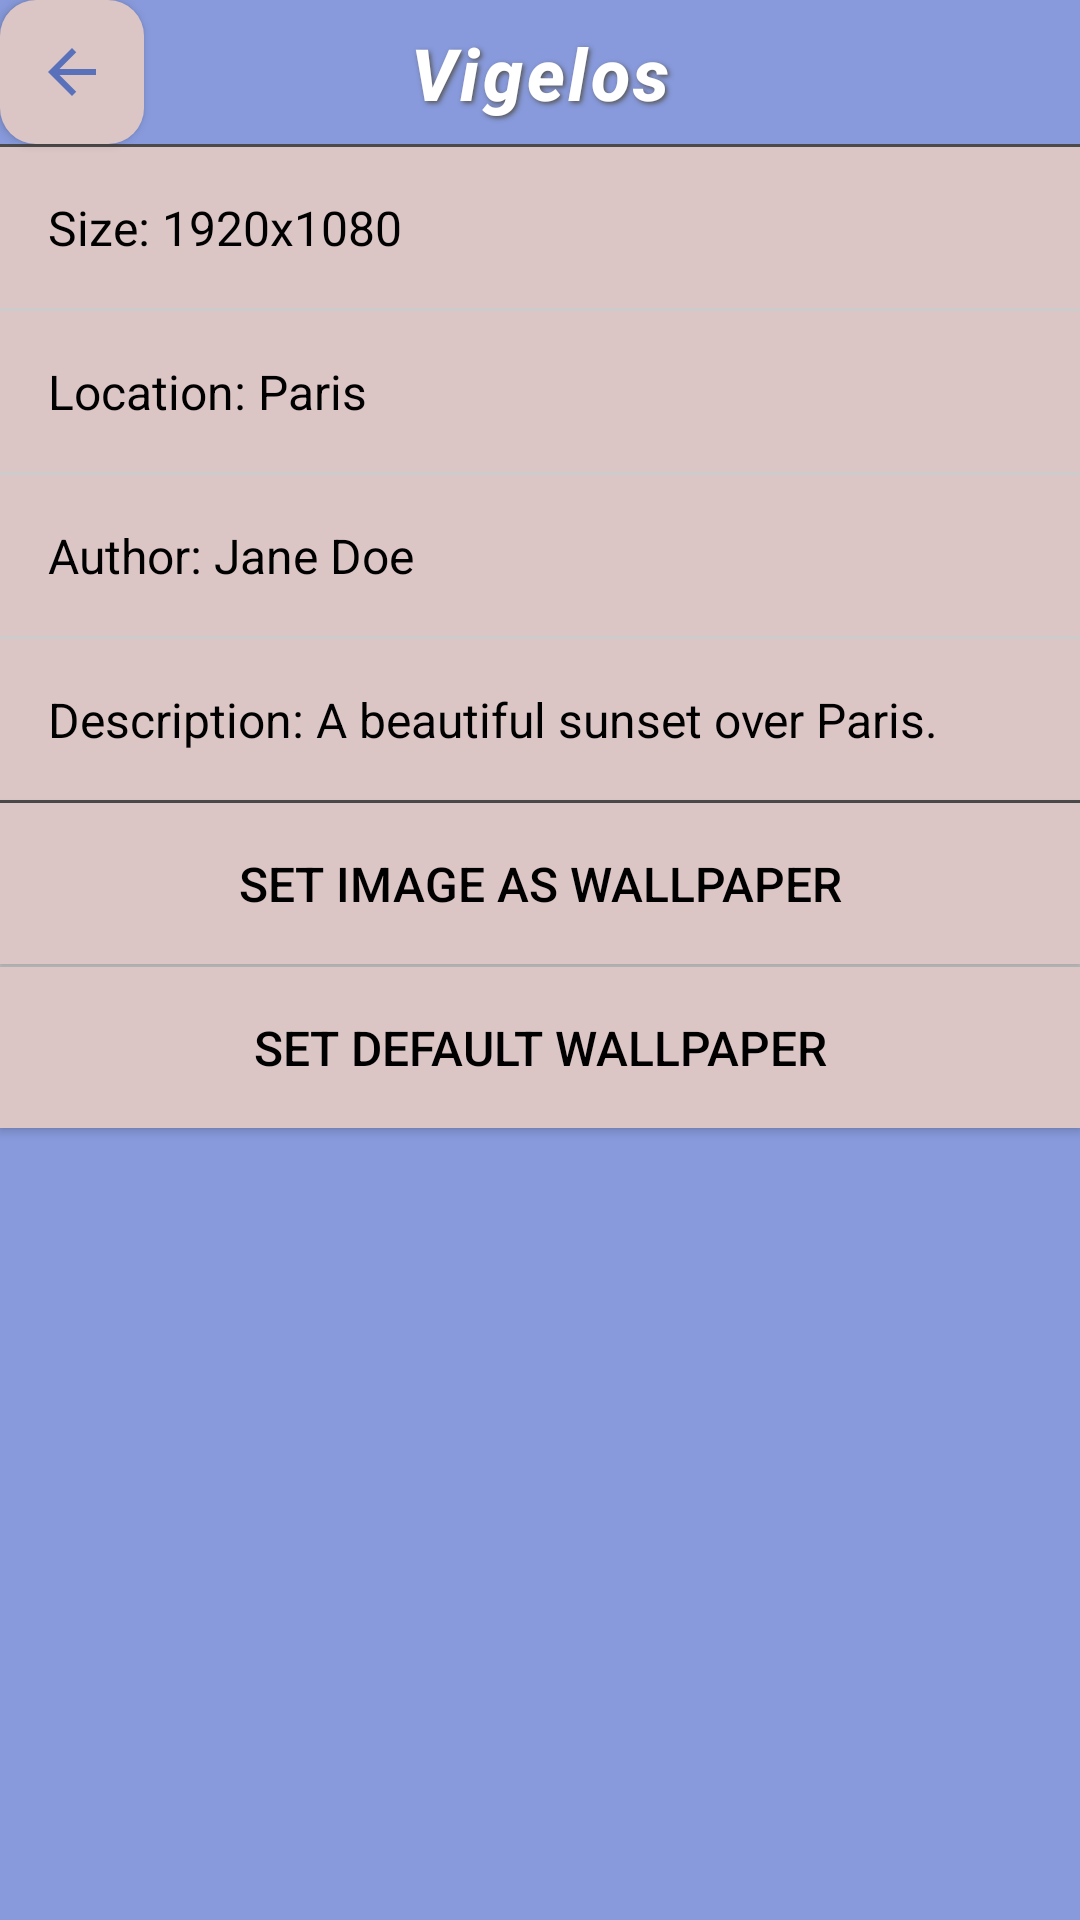

This screen was rendered from an Android layout file. Write that file and the resources it references.
<!-- AndroidManifest.xml: application theme Theme.RingtuneAndWallpaper -->
<!-- res/layout/fragment_wallpaper_detail.xml -->
<?xml version="1.0" encoding="utf-8"?>
<androidx.constraintlayout.widget.ConstraintLayout xmlns:android="http://schemas.android.com/apk/res/android"
    xmlns:tools="http://schemas.android.com/tools"
    android:layout_width="match_parent"
    android:layout_height="match_parent"
    android:background="#889ADC"
    xmlns:app="http://schemas.android.com/apk/res-auto"
    tools:context=".ui.view.WallpaperDetailFragment"
    android:orientation="vertical">

    <ImageButton
        android:id="@+id/back_button"
        style="@style/BackButtonStyle"
        android:background="@drawable/button_clicked_wallpaper"
        app:layout_constraintStart_toStartOf="parent"
        app:layout_constraintTop_toTopOf="parent"/>

    <TextView
        android:id="@+id/imageName"
        android:layout_width="wrap_content"
        android:layout_height="48dp"
        android:text="Vigelos"
        android:textColor="#FFFFFF"
        style="@style/HeaderTitleStyle"
        app:layout_constraintStart_toStartOf="parent"
        app:layout_constraintEnd_toEndOf="parent"
        app:layout_constraintTop_toTopOf="parent"/>

    
    <View
        android:id="@+id/divider_size"
        android:layout_width="0dp"
        android:layout_height="1dp"
        android:background="#4B4B4B"
        app:layout_constraintTop_toBottomOf="@id/imageName"
        app:layout_constraintStart_toStartOf="parent"
        app:layout_constraintEnd_toEndOf="parent"/>

    
    <TextView
        android:id="@+id/size"
        android:layout_width="0dp"
        android:layout_height="wrap_content"
        android:padding="16dp"
        android:text="Size: 1920x1080"
        android:textSize="16sp"
        android:background="#DCC5C5"
        android:textColor="#000000"
        app:layout_constraintTop_toBottomOf="@id/divider_size"
        app:layout_constraintStart_toStartOf="parent"
        app:layout_constraintEnd_toEndOf="parent"/>

    
    <View
        android:id="@+id/divider_location"
        android:layout_width="0dp"
        android:layout_height="1dp"
        android:background="#CCCCCC"
        app:layout_constraintTop_toBottomOf="@id/size"
        app:layout_constraintStart_toStartOf="parent"
        app:layout_constraintEnd_toEndOf="parent"/>

    
    <TextView
        android:id="@+id/location"
        android:layout_width="0dp"
        android:layout_height="wrap_content"
        android:padding="16dp"
        android:text="Location: Paris"
        android:textSize="16sp"
        android:background="#DCC5C5"
        android:textColor="#000000"
        app:layout_constraintTop_toBottomOf="@id/divider_location"
        app:layout_constraintStart_toStartOf="parent"
        app:layout_constraintEnd_toEndOf="parent"/>

    
    <View
        android:id="@+id/divider_author"
        android:layout_width="0dp"
        android:layout_height="1dp"
        android:background="#CCCCCC"
        app:layout_constraintTop_toBottomOf="@id/location"
        app:layout_constraintStart_toStartOf="parent"
        app:layout_constraintEnd_toEndOf="parent"/>

    
    <TextView
        android:id="@+id/author"
        android:layout_width="0dp"
        android:layout_height="wrap_content"
        android:padding="16dp"
        android:text="Author: Jane Doe"
        android:textSize="16sp"
        android:background="#DCC5C5"
        android:textColor="#000000"
        app:layout_constraintTop_toBottomOf="@id/divider_author"
        app:layout_constraintStart_toStartOf="parent"
        app:layout_constraintEnd_toEndOf="parent"/>

    
    <View
        android:id="@+id/divider_description"
        android:layout_width="0dp"
        android:layout_height="1dp"
        android:background="#CCCCCC"
        app:layout_constraintTop_toBottomOf="@id/author"
        app:layout_constraintStart_toStartOf="parent"
        app:layout_constraintEnd_toEndOf="parent"/>

    
    <TextView
        android:id="@+id/description"
        android:layout_width="0dp"
        android:layout_height="wrap_content"
        android:padding="16dp"
        android:text="Description: A beautiful sunset over Paris."
        android:textSize="16sp"
        android:background="#DCC5C5"
        android:textColor="#000000"
        app:layout_constraintTop_toBottomOf="@id/divider_description"
        app:layout_constraintStart_toStartOf="parent"
        app:layout_constraintEnd_toEndOf="parent"/>

    
    <View
        android:id="@+id/divider_set_wallpaper"
        android:layout_width="0dp"
        android:layout_height="1dp"
        android:background="#4B4B4B"
        app:layout_constraintTop_toBottomOf="@id/description"
        app:layout_constraintStart_toStartOf="parent"
        app:layout_constraintEnd_toEndOf="parent"/>

    
    <Button
        android:id="@+id/set_wallpaper_button"
        android:layout_width="0dp"
        android:layout_height="wrap_content"
        android:padding="16dp"
        android:text="Set image as Wallpaper"
        android:textSize="16sp"
        android:background="#DCC5C5"
        android:textColor="#000000"
        app:layout_constraintTop_toBottomOf="@id/divider_set_wallpaper"
        app:layout_constraintStart_toStartOf="parent"
        app:layout_constraintEnd_toEndOf="parent"/>

    
    <View
        android:id="@+id/divider_set_default_wallpaper"
        android:layout_width="0dp"
        android:layout_height="1dp"
        android:background="#CCCCCC"
        app:layout_constraintTop_toBottomOf="@id/set_wallpaper_button"
        app:layout_constraintStart_toStartOf="parent"
        app:layout_constraintEnd_toEndOf="parent"/>

    
    <Button
        android:id="@+id/set_default_wallpaper_button"
        android:layout_width="0dp"
        android:layout_height="wrap_content"
        android:padding="16dp"
        android:text="Set Default Wallpaper"
        android:textSize="16sp"
        android:background="#DCC5C5"
        android:textColor="#000000"
        app:layout_constraintTop_toBottomOf="@id/divider_set_default_wallpaper"
        app:layout_constraintStart_toStartOf="parent"
        app:layout_constraintEnd_toEndOf="parent"/>

</androidx.constraintlayout.widget.ConstraintLayout>
<!-- resources referenced by this layout -->
<resources>
  <!-- drawable button_clicked_wallpaper (drawable) -->
  <?xml version="1.0" encoding="utf-8"?>
  <selector xmlns:android="http://schemas.android.com/apk/res/android">
      
      <item android:state_pressed="true">
          <shape android:shape="rectangle">
              <solid android:color="#889ADC" /> 
              <corners android:radius="12dp"/>   
          </shape>
      </item>
  
      
      <item>
          <shape android:shape="rectangle">
              <solid android:color="#DCC5C5" /> 
              <corners android:radius="12dp"/>   
          </shape>
      </item>
  </selector>
  <style name="BackButtonStyle" parent="SizeButtonStyle">
          <item name="android:src">@drawable/baseline_arrow_back_24</item>
          <item name="contentDescription">back button</item>
      </style>
  <style name="HeaderTitleStyle" parent="Widget.AppCompat.TextView">
          <item name="android:textStyle">italic|bold</item>
          <item name="android:textSize">24sp</item>
          <item name="android:fontFamily">sans-serif-medium</item>
          <item name="android:gravity">center</item>
          <item name="android:padding">8dp</item>
          <item name="android:letterSpacing">0.05</item>
          <item name="android:shadowColor">#555555</item>
          <item name="android:shadowDx">2</item>
          <item name="android:shadowDy">2</item>
          <item name="android:shadowRadius">4</item>
      </style>
  <style name="Theme.RingtuneAndWallpaper" parent="Base.Theme.RingtuneAndWallpaper" />
  <style name="SizeButtonStyle" parent="Widget.AppCompat.Button">
          <item name="android:layout_width">48dp</item>
          <item name="android:layout_height">48dp</item>
      </style>
  <!-- drawable baseline_arrow_back_24 (drawable) -->
  <vector xmlns:android="http://schemas.android.com/apk/res/android" android:autoMirrored="true" android:height="24dp" android:tint="#5871BA" android:viewportHeight="24" android:viewportWidth="24" android:width="24dp">
        
      <path android:fillColor="@android:color/white" android:pathData="M20,11H7.83l5.59,-5.59L12,4l-8,8 8,8 1.41,-1.41L7.83,13H20v-2z"/>
      
  </vector>
  <style name="Base.Theme.RingtuneAndWallpaper" parent="Theme.AppCompat.Light.NoActionBar">
          
          
      </style>
</resources>
